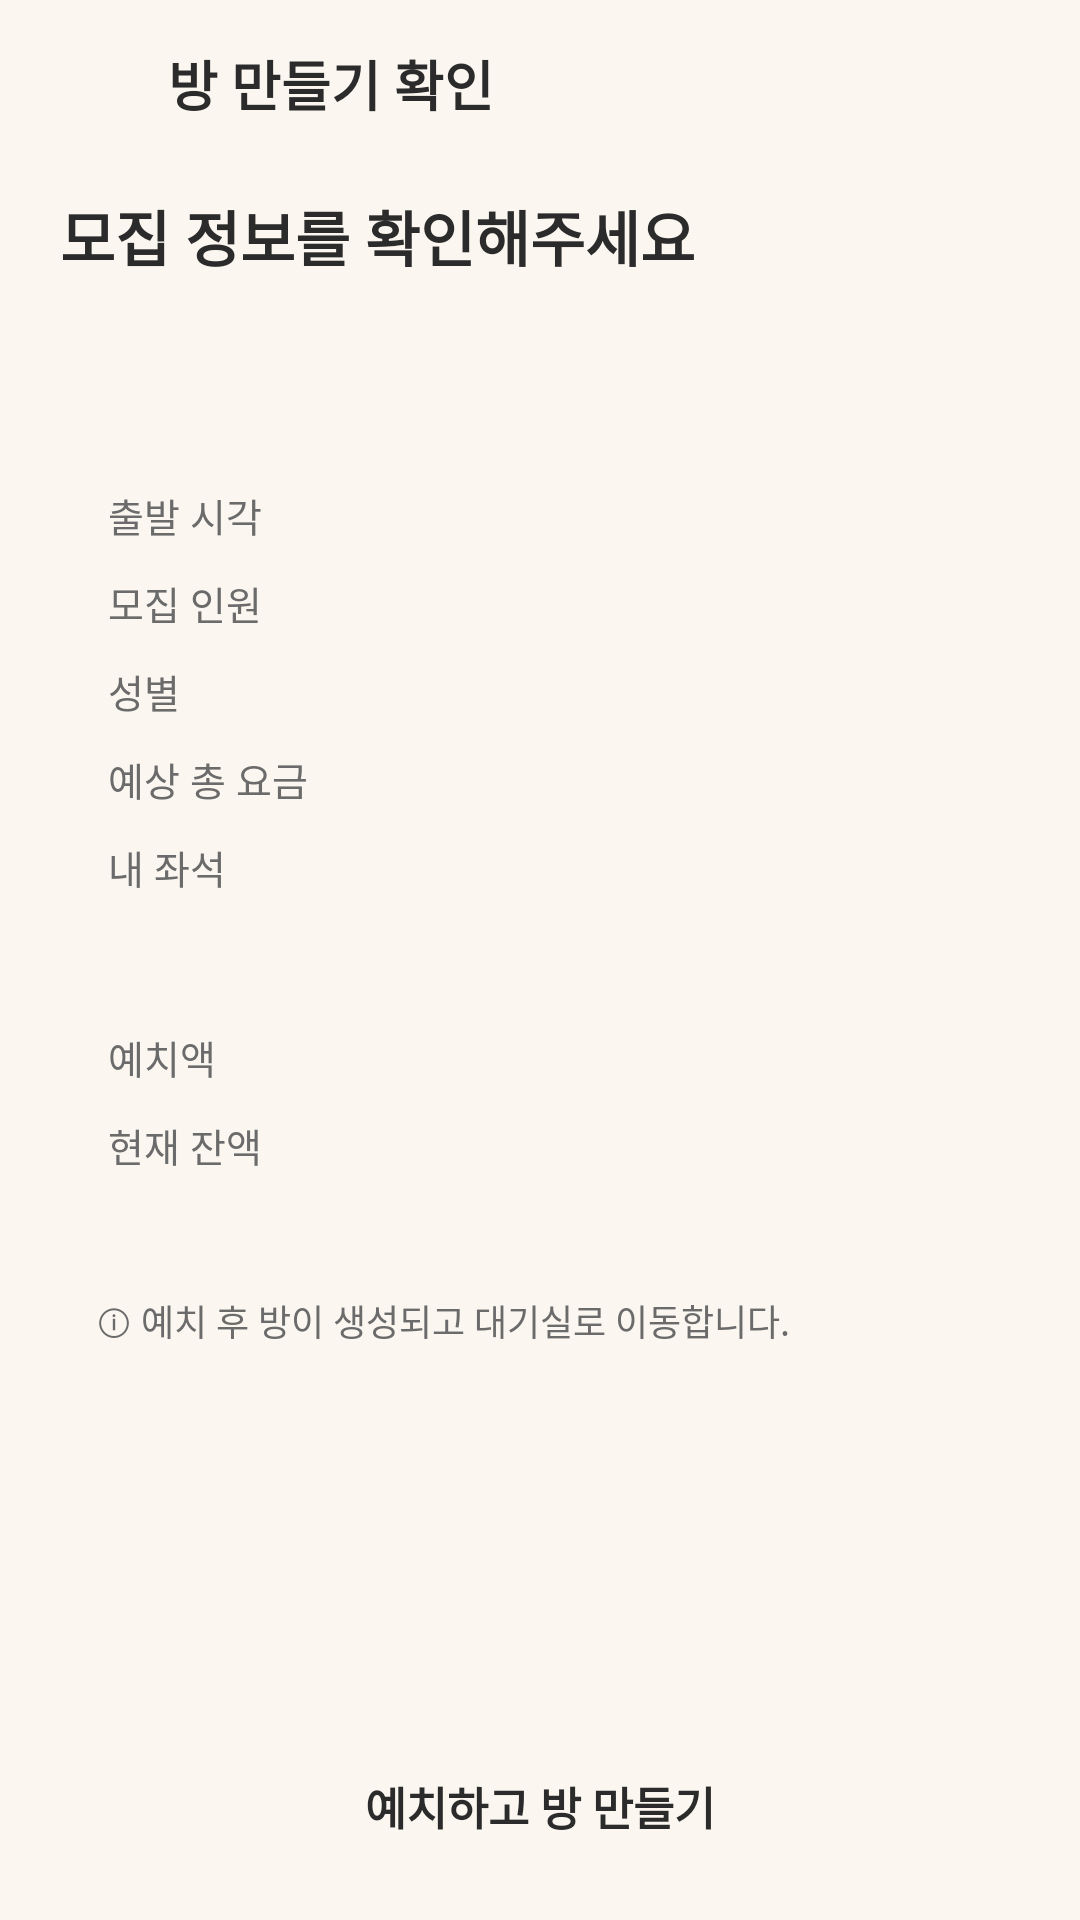

Android layout source for this screen:
<!-- AndroidManifest.xml: application theme Theme.TaxiPot -->
<!-- res/layout/activity_pot_create_confirm.xml -->
<?xml version="1.0" encoding="utf-8"?>
<LinearLayout xmlns:android="http://schemas.android.com/apk/res/android"
    android:id="@+id/root"
    android:layout_width="match_parent"
    android:layout_height="match_parent"
    android:background="#FBF7F0"
    android:orientation="vertical">

    
    <LinearLayout
        android:layout_width="match_parent"
        android:layout_height="56dp"
        android:gravity="center_vertical"
        android:orientation="horizontal"
        android:paddingStart="12dp"
        android:paddingEnd="20dp">

        <ImageView
            android:id="@+id/btnBack"
            android:layout_width="40dp"
            android:layout_height="40dp"
            android:padding="8dp"
            android:src="@drawable/ic_back"
            android:tint="#2B2B2B" />

        <TextView
            android:layout_width="wrap_content"
            android:layout_height="wrap_content"
            android:layout_marginStart="4dp"
            android:text="방 만들기 확인"
            android:textColor="#2B2B2B"
            android:textSize="18sp"
            android:textStyle="bold" />
    </LinearLayout>

    <ScrollView
        android:layout_width="match_parent"
        android:layout_height="0dp"
        android:layout_weight="1">

        <LinearLayout
            android:layout_width="match_parent"
            android:layout_height="wrap_content"
            android:orientation="vertical"
            android:paddingStart="20dp"
            android:paddingEnd="20dp"
            android:paddingBottom="12dp">

            <TextView
                android:layout_width="wrap_content"
                android:layout_height="wrap_content"
                android:layout_marginTop="8dp"
                android:text="모집 정보를 확인해주세요"
                android:textColor="#2B2B2B"
                android:textSize="20sp"
                android:textStyle="bold" />

            
            <LinearLayout
                android:id="@+id/summaryCard"
                android:layout_width="match_parent"
                android:layout_height="wrap_content"
                android:layout_marginTop="16dp"
                android:orientation="vertical"
                android:padding="16dp">

                <TextView
                    android:id="@+id/tvRouteTitle"
                    android:layout_width="wrap_content"
                    android:layout_height="wrap_content"
                    android:textColor="#2B2B2B"
                    android:textSize="17sp"
                    android:textStyle="bold" />

                <LinearLayout
                    android:layout_width="match_parent"
                    android:layout_height="wrap_content"
                    android:layout_marginTop="14dp"
                    android:orientation="horizontal">
                    <TextView
                        android:layout_width="0dp"
                        android:layout_height="wrap_content"
                        android:layout_weight="1"
                        android:text="출발 시각"
                        android:textColor="#6B6B6B"
                        android:textSize="13sp" />
                    <TextView
                        android:id="@+id/tvTimeValue"
                        android:layout_width="wrap_content"
                        android:layout_height="wrap_content"
                        android:textColor="#2B2B2B"
                        android:textSize="13sp" />
                </LinearLayout>

                <LinearLayout
                    android:layout_width="match_parent"
                    android:layout_height="wrap_content"
                    android:layout_marginTop="10dp"
                    android:orientation="horizontal">
                    <TextView
                        android:layout_width="0dp"
                        android:layout_height="wrap_content"
                        android:layout_weight="1"
                        android:text="모집 인원"
                        android:textColor="#6B6B6B"
                        android:textSize="13sp" />
                    <TextView
                        android:id="@+id/tvMembersValue"
                        android:layout_width="wrap_content"
                        android:layout_height="wrap_content"
                        android:textColor="#2B2B2B"
                        android:textSize="13sp" />
                </LinearLayout>

                <LinearLayout
                    android:layout_width="match_parent"
                    android:layout_height="wrap_content"
                    android:layout_marginTop="10dp"
                    android:orientation="horizontal">
                    <TextView
                        android:layout_width="0dp"
                        android:layout_height="wrap_content"
                        android:layout_weight="1"
                        android:text="성별"
                        android:textColor="#6B6B6B"
                        android:textSize="13sp" />
                    <TextView
                        android:id="@+id/tvGenderValue"
                        android:layout_width="wrap_content"
                        android:layout_height="wrap_content"
                        android:textColor="#2B2B2B"
                        android:textSize="13sp" />
                </LinearLayout>

                <LinearLayout
                    android:layout_width="match_parent"
                    android:layout_height="wrap_content"
                    android:layout_marginTop="10dp"
                    android:orientation="horizontal">
                    <TextView
                        android:layout_width="0dp"
                        android:layout_height="wrap_content"
                        android:layout_weight="1"
                        android:text="예상 총 요금"
                        android:textColor="#6B6B6B"
                        android:textSize="13sp" />
                    <TextView
                        android:id="@+id/tvFareValue"
                        android:layout_width="wrap_content"
                        android:layout_height="wrap_content"
                        android:textColor="#2B2B2B"
                        android:textSize="13sp" />
                </LinearLayout>

                <LinearLayout
                    android:layout_width="match_parent"
                    android:layout_height="wrap_content"
                    android:layout_marginTop="10dp"
                    android:orientation="horizontal">
                    <TextView
                        android:layout_width="0dp"
                        android:layout_height="wrap_content"
                        android:layout_weight="1"
                        android:text="내 좌석"
                        android:textColor="#6B6B6B"
                        android:textSize="13sp" />
                    <TextView
                        android:id="@+id/tvSeatValue"
                        android:layout_width="wrap_content"
                        android:layout_height="wrap_content"
                        android:textColor="#2B2B2B"
                        android:textSize="13sp" />
                </LinearLayout>
            </LinearLayout>

            
            <LinearLayout
                android:id="@+id/moneyCard"
                android:layout_width="match_parent"
                android:layout_height="wrap_content"
                android:layout_marginTop="12dp"
                android:orientation="vertical"
                android:padding="16dp">

                <LinearLayout
                    android:layout_width="match_parent"
                    android:layout_height="wrap_content"
                    android:orientation="horizontal">
                    <TextView
                        android:layout_width="0dp"
                        android:layout_height="wrap_content"
                        android:layout_weight="1"
                        android:text="예치액"
                        android:textColor="#6B6B6B"
                        android:textSize="13sp" />
                    <TextView
                        android:id="@+id/tvHoldValue"
                        android:layout_width="wrap_content"
                        android:layout_height="wrap_content"
                        android:textColor="#2B2B2B"
                        android:textSize="14sp"
                        android:textStyle="bold" />
                </LinearLayout>

                <LinearLayout
                    android:layout_width="match_parent"
                    android:layout_height="wrap_content"
                    android:layout_marginTop="10dp"
                    android:orientation="horizontal">
                    <TextView
                        android:layout_width="0dp"
                        android:layout_height="wrap_content"
                        android:layout_weight="1"
                        android:text="현재 잔액"
                        android:textColor="#6B6B6B"
                        android:textSize="13sp" />
                    <TextView
                        android:id="@+id/tvBalanceValue"
                        android:layout_width="wrap_content"
                        android:layout_height="wrap_content"
                        android:textColor="#2B2B2B"
                        android:textSize="14sp"
                        android:textStyle="bold" />
                </LinearLayout>
            </LinearLayout>

            
            <TextView
                android:id="@+id/tvInfo"
                android:layout_width="match_parent"
                android:layout_height="wrap_content"
                android:layout_marginTop="12dp"
                android:padding="12dp"
                android:text="ⓘ 예치 후 방이 생성되고 대기실로 이동합니다."
                android:textColor="#6B6B6B"
                android:textSize="12sp" />
        </LinearLayout>
    </ScrollView>

    
    <TextView
        android:id="@+id/btnCreate"
        android:layout_width="match_parent"
        android:layout_height="52dp"
        android:layout_marginStart="20dp"
        android:layout_marginTop="8dp"
        android:layout_marginEnd="20dp"
        android:layout_marginBottom="12dp"
        android:gravity="center"
        android:text="예치하고 방 만들기"
        android:textColor="#2B2B2B"
        android:textSize="15sp"
        android:textStyle="bold" />
</LinearLayout>
<!-- resources referenced by this layout -->
<resources>
  <style name="Theme.TaxiPot" parent="Base.Theme.TaxiPot" />
  <style name="Base.Theme.TaxiPot" parent="Theme.Material3.DayNight.NoActionBar">
          
          
      </style>
</resources>
